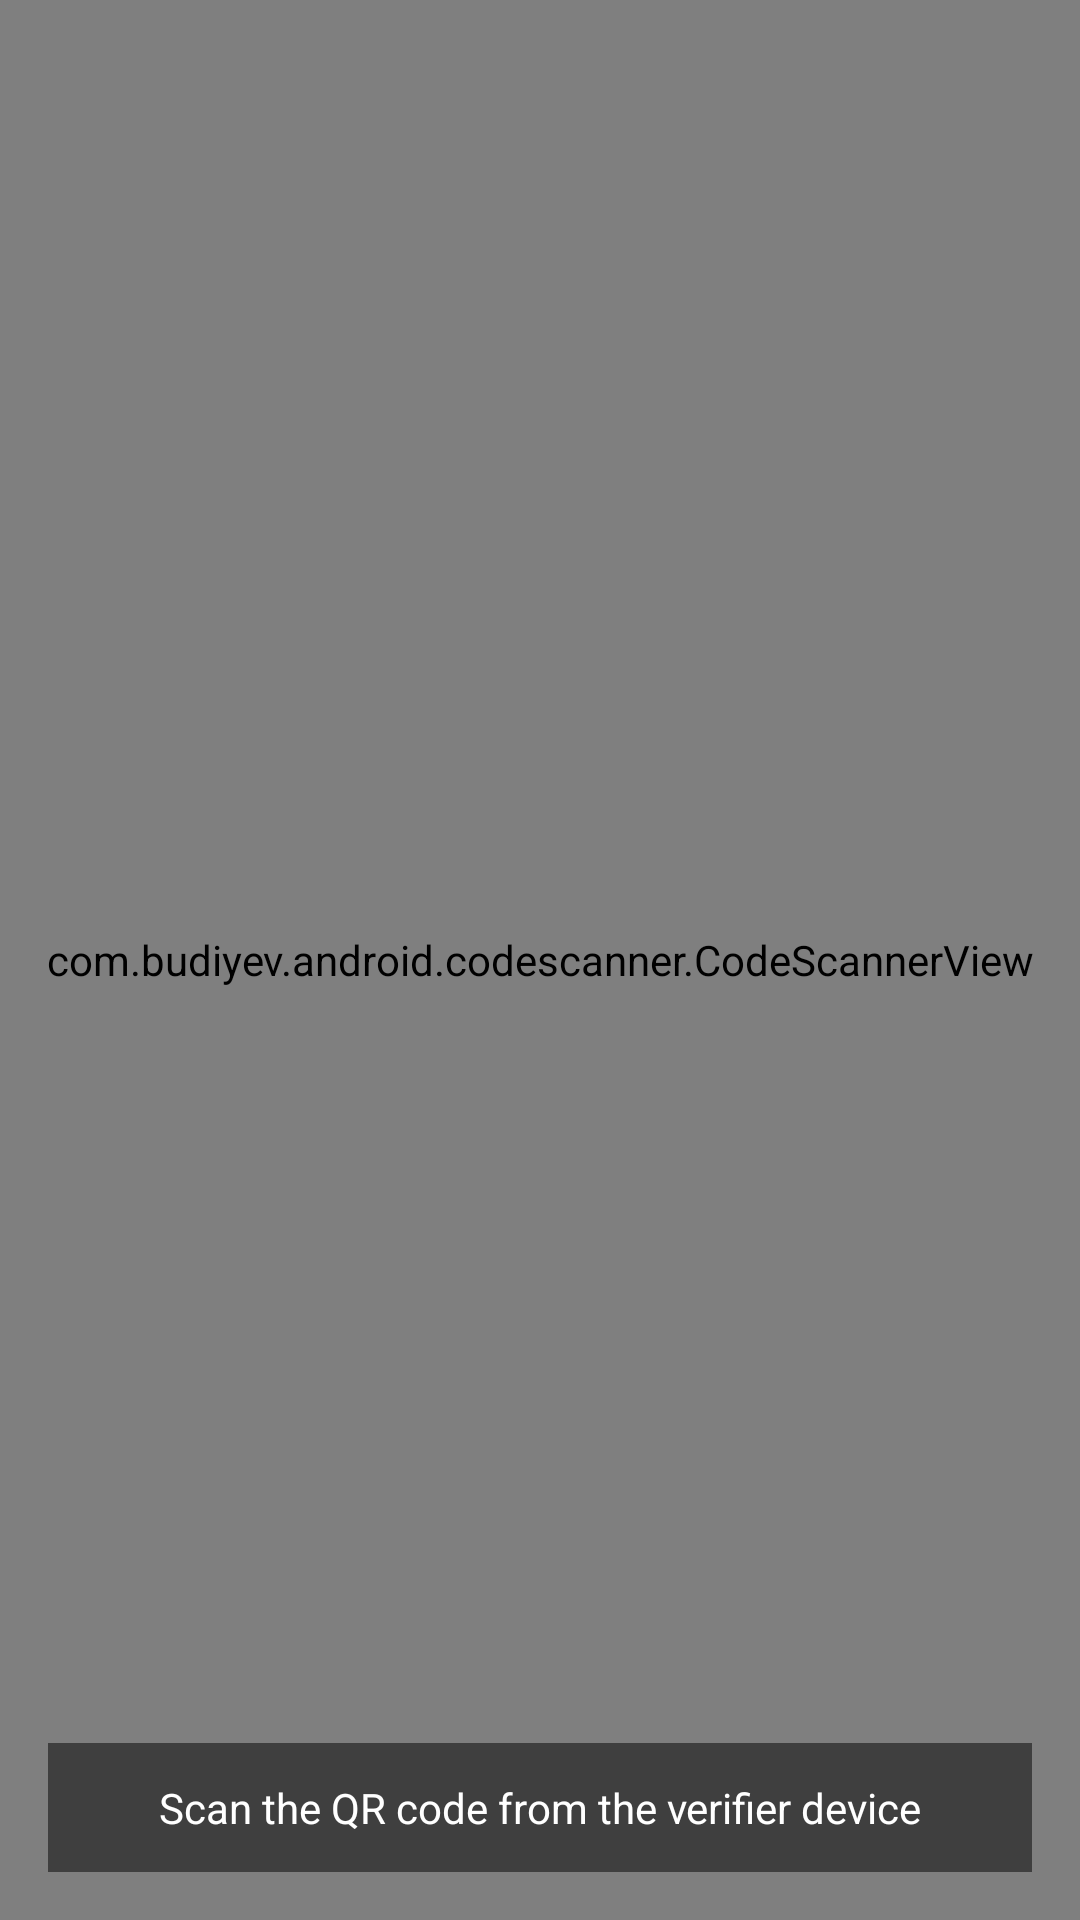

Produce the Android XML layout that renders to this screen, including the resource entries it uses.
<!-- AndroidManifest.xml: application theme Theme.SmartlockKey -->
<!-- res/layout/fragment_qr.xml -->
<?xml version="1.0" encoding="utf-8"?>
<androidx.constraintlayout.widget.ConstraintLayout xmlns:android="http://schemas.android.com/apk/res/android"
    xmlns:app="http://schemas.android.com/apk/res-auto"
    android:layout_width="match_parent"
    android:layout_height="match_parent">

    <com.budiyev.android.codescanner.CodeScannerView
        android:id="@+id/scannerView"
        android:layout_width="match_parent"
        android:layout_height="match_parent"
        app:autoFocusButtonVisible="true"
        app:flashButtonVisible="true"
        app:frameColor="@android:color/white"
        app:frameCornersSize="50dp"
        app:frameThickness="2dp"
        app:maskColor="#77000000"/>

    <TextView
        android:id="@+id/statusText"
        android:layout_width="0dp"
        android:layout_height="wrap_content"
        android:layout_margin="16dp"
        android:text="@string/scan_qr_code"
        android:textAlignment="center"
        android:textColor="@android:color/white"
        android:background="#80000000"
        android:padding="12dp"
        app:layout_constraintBottom_toBottomOf="parent"
        app:layout_constraintEnd_toEndOf="parent"
        app:layout_constraintStart_toStartOf="parent" />

    <Button
        android:id="@+id/buttonRescan"
        android:layout_width="wrap_content"
        android:layout_height="wrap_content"
        android:text="@string/scan_again"
        android:visibility="gone"
        app:layout_constraintBottom_toTopOf="@+id/statusText"
        app:layout_constraintEnd_toEndOf="parent"
        app:layout_constraintStart_toStartOf="parent" />

</androidx.constraintlayout.widget.ConstraintLayout>
<!-- resources referenced by this layout -->
<resources>
  <string name="scan_again">Scan Again</string>
  <string name="scan_qr_code">Scan the QR code from the verifier device</string>
  <style name="Theme.SmartlockKey" parent="Theme.MaterialComponents.DayNight.DarkActionBar">
          
          <item name="colorPrimary">@color/purple_500</item>
          <item name="colorPrimaryVariant">@color/purple_700</item>
          <item name="colorOnPrimary">@color/white</item>
          
          <item name="colorSecondary">@color/teal_200</item>
          <item name="colorSecondaryVariant">@color/teal_700</item>
          <item name="colorOnSecondary">@color/black</item>
          
          <item name="android:statusBarColor">?attr/colorPrimaryVariant</item>
          
      </style>
  <!-- not gathered from this repository: default colours our renderer supplied (Android Studio template values) -->
  <color name="purple_500">#FF6200EE</color>
  <color name="purple_700">#FF3700B3</color>
  <color name="teal_200">#FF03DAC5</color>
  <color name="teal_700">#FF018786</color>
  <color name="black">#FF000000</color>
  <color name="white">#FFFFFFFF</color>
</resources>
